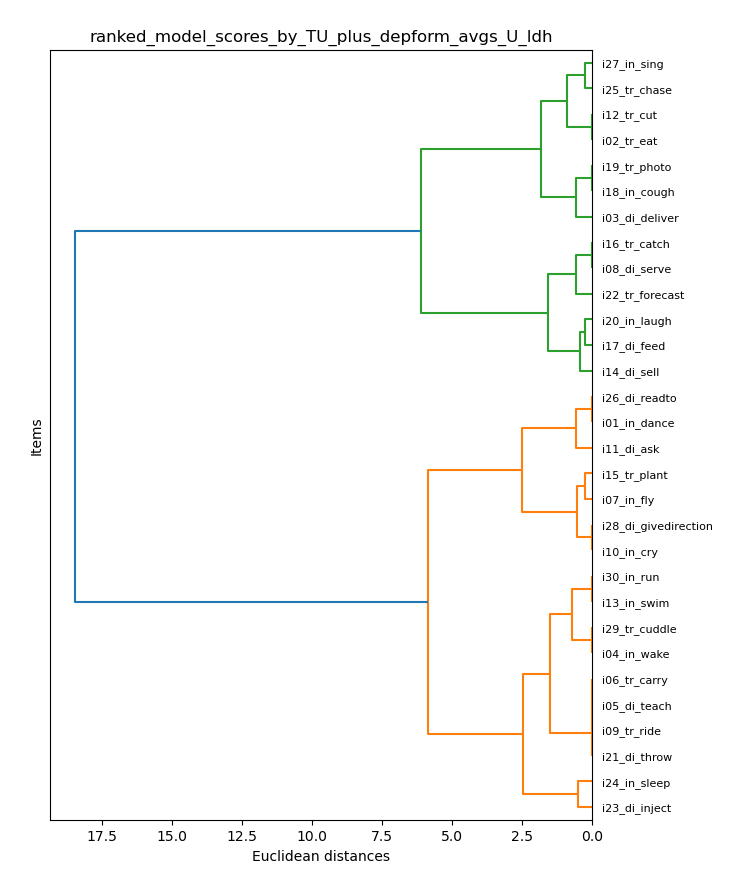

Data behind this chart, as committed beside it:
item_model, U_ldh
i01_in_dance, 5.5
i02_tr_eat, 9.5
i03_di_deliver, 10.5
i04_in_wake, 2.5
i05_di_teach, 3.5
i06_tr_carry, 3.5
i07_in_fly, 4.25
i08_di_serve, 7.5
i09_tr_ride, 3.5
i10_in_cry, 4.5
i11_di_ask, 6.0
i12_tr_cut, 9.5
i13_in_swim, 3.0
i14_di_sell, 7.0
i15_tr_plant, 4.0
i16_tr_catch, 7.5
i17_di_feed, 6.5
i18_in_cough, 10.0
i19_tr_photo, 10.0
i20_in_laugh, 6.75
i21_di_throw, 3.5
i22_tr_forecast, 8.0
i23_di_inject, 1.5
i24_in_sleep, 2.0
i25_tr_chase, 9.0
i26_di_readto, 5.5
i27_in_sing, 8.75
i28_di_givedirection, 4.5
i29_tr_cuddle, 2.5
i30_in_run, 3.0
